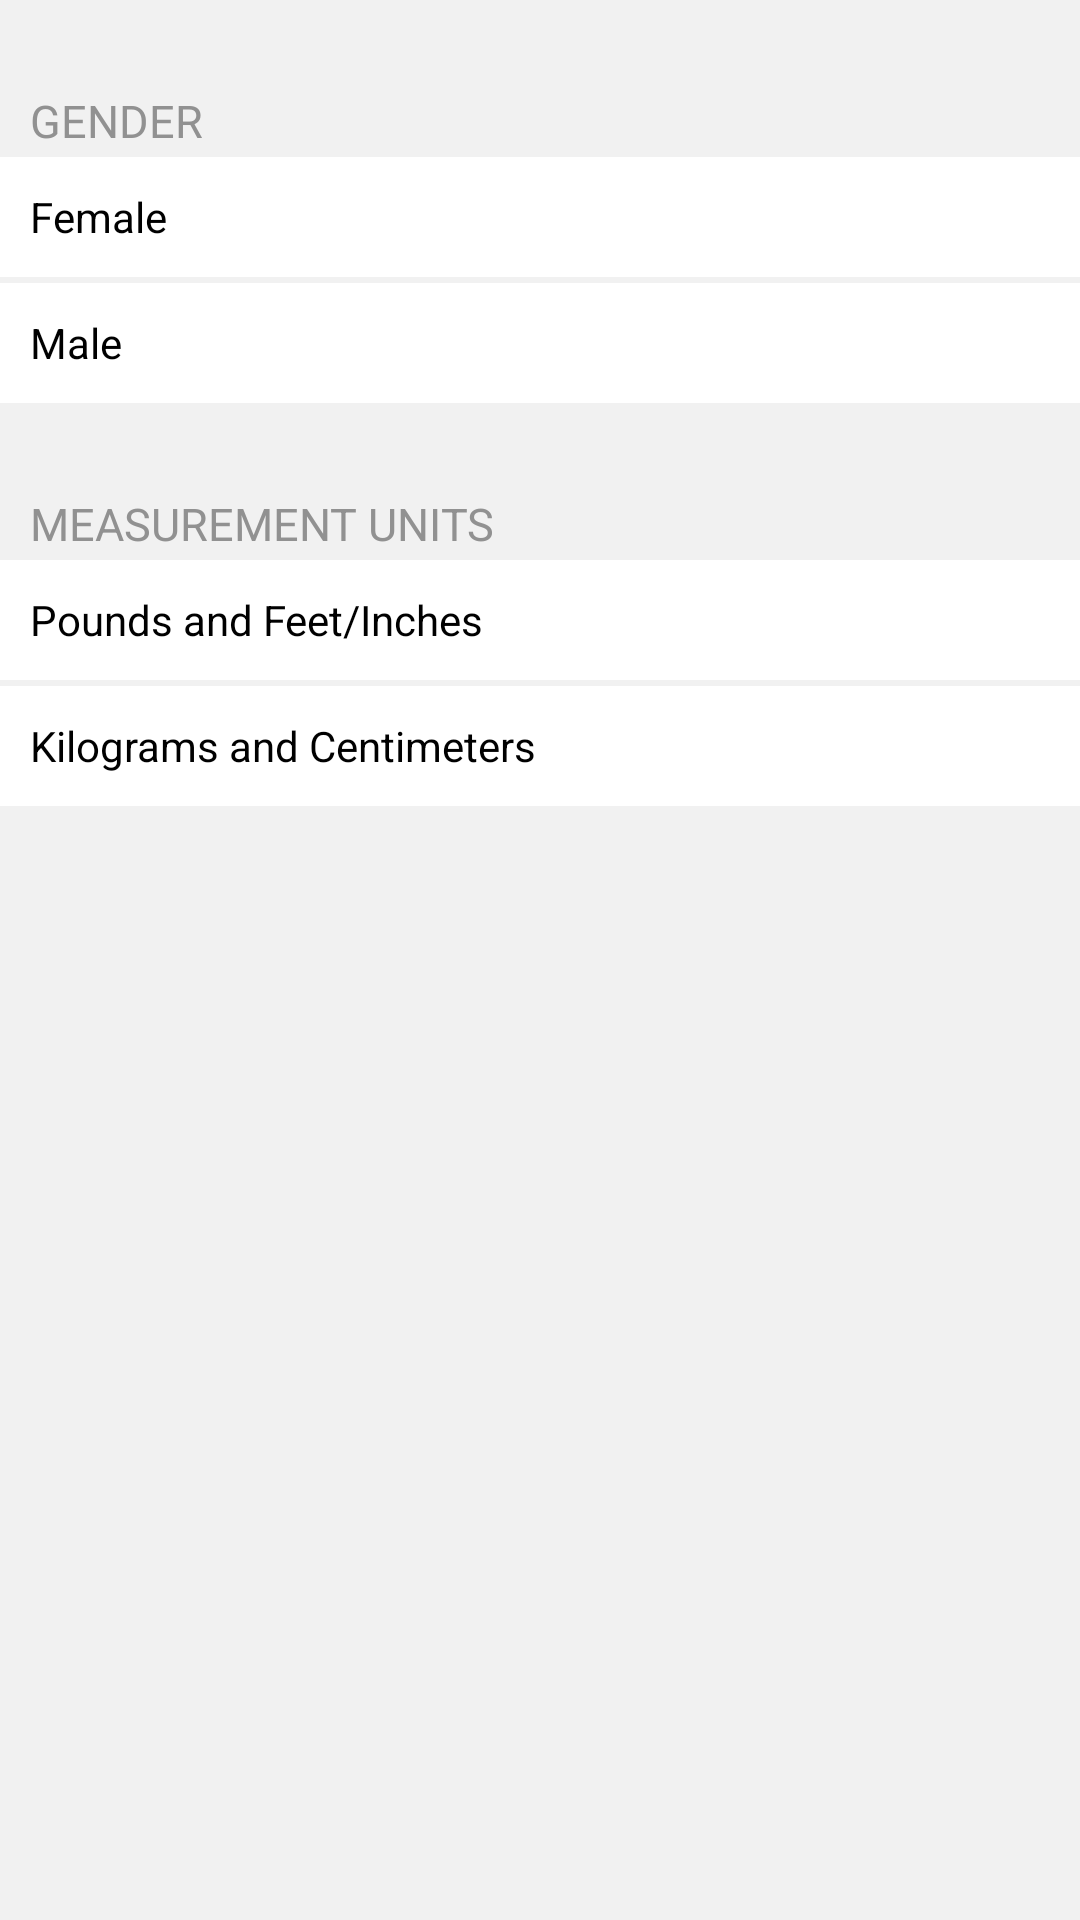

Write the Android layout XML for this screen, with the resource values it uses.
<!-- AndroidManifest.xml: fallback theme Theme.MaterialComponents.DayNight.NoActionBar -->
<!-- res/layout/gender_units.xml -->
<?xml version="1.0" encoding="utf-8"?>
<LinearLayout xmlns:android="http://schemas.android.com/apk/res/android"
    style="@style/personal_information_background">

    <TextView
        style="@style/textView_topic"
        android:text="@string/gender"/>

    <CheckedTextView
        style="@style/chtvs_personal_information"
        android:text="@string/female"
        android:id="@+id/chtv_female"/>

    <CheckedTextView
        style="@style/chtvs_personal_information"
        android:text="@string/male"
        android:id="@+id/chtv_male"/>

    <TextView
        style="@style/textView_topic"
        android:layout_marginTop="30dp"
        android:text="@string/units"/>

    <CheckedTextView
        style="@style/chtvs_personal_information"
        android:text="@string/pounds"
        android:id="@+id/chtv_pounds_feet"/>

    <CheckedTextView
        style="@style/chtvs_personal_information"
        android:text="@string/kilograms"
        android:id="@+id/chtv_kilograms"/>

</LinearLayout>
<!-- resources referenced by this layout -->
<resources>
  <string name="female">Female</string>
  <string name="gender">GENDER</string>
  <string name="kilograms">Kilograms and Centimeters</string>
  <string name="male">Male</string>
  <string name="pounds">Pounds and Feet/Inches</string>
  <string name="units">MEASUREMENT UNITS</string>
  <style name="chtvs_personal_information">
          <item name="android:layout_width">fill_parent</item>
          <item name="android:layout_height">40dp</item>
          <item name="android:layout_marginTop">2dp</item>
          <item name="android:paddingLeft">10dp</item>
          <item name="android:paddingRight">10dp</item>
          <item name="android:gravity">left|center_vertical</item>
          <item name="android:background">@color/white</item>
          <item name="android:textColor">@color/black</item>
          <item name="android:checked">false</item>
          <item name="android:clickable">true</item>
          <item name="android:onClick">onClick</item>
          <item name="android:checkMark">@drawable/checkbox_status</item>
      </style>
  <style name="personal_information_background" parent="Theme.AppCompat.Light.DarkActionBar">
          <item name="android:background">@color/grirish</item>
          <item name="android:orientation">vertical</item>
          <item name="android:layout_width">fill_parent</item>
          <item name="android:layout_height">match_parent</item>
          <item name="android:paddingTop">30dp</item>
      </style>
  <style name="textView_topic">
          <item name="android:layout_width">fill_parent</item>
          <item name="android:layout_height">wrap_content</item>
          <item name="android:paddingLeft">10dp</item>
          <item name="android:textColor">#919191</item>
          <item name="android:textSize">15sp</item>
      </style>
  <color name="white">#FFFFFF</color>
  <color name="black">#000000</color>
  <!-- drawable checkbox_status (drawable) -->
  <?xml version="1.0" encoding="utf-8"?>
  <selector xmlns:android="http://schemas.android.com/apk/res/android">
      <item android:drawable="@drawable/ic_check_black"
          android:state_checked="true">
          <color android:color="@color/skyblue"/>
      </item>
  
      
      <item android:drawable="@drawable/ic_check_white"
          android:state_checked="false">
          <color android:color="@color/white"/>
      </item>
  
      
      <item android:drawable="@drawable/ic_check_black"
          android:state_checked="true">
          <color android:color="@color/skyblue"/>
      </item>
  
      
      <item android:drawable="@drawable/ic_check_white">
          <color android:color="@color/white"/>
      </item>
  
  </selector>
  <color name="grirish">#F1F1F1</color>
  <color name="skyblue">#2E9AFE</color>
</resources>
